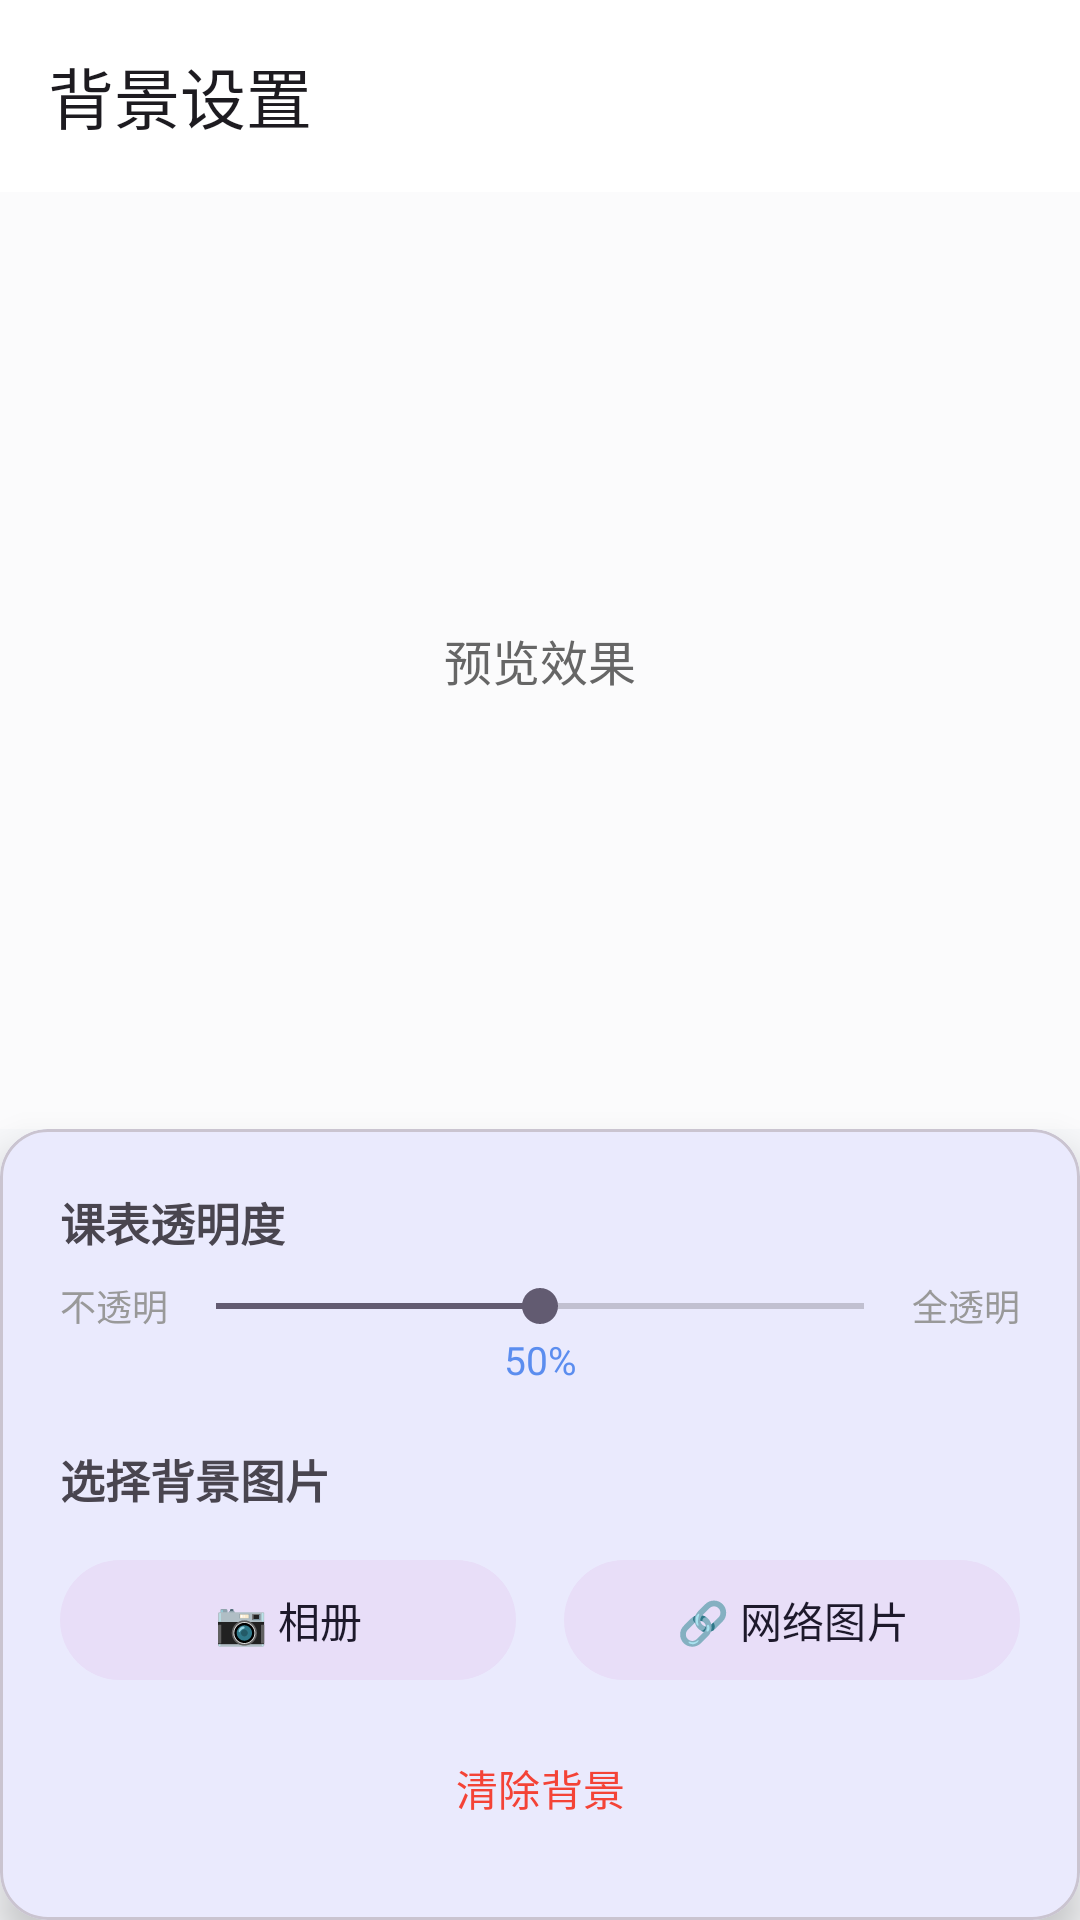

The Android layout XML behind this screen, and the referenced resources:
<!-- AndroidManifest.xml: application theme Theme.NJFUSchedule -->
<!-- res/layout/activity_background_settings.xml -->
<?xml version="1.0" encoding="utf-8"?>
<LinearLayout xmlns:android="http://schemas.android.com/apk/res/android"
    xmlns:app="http://schemas.android.com/apk/res-auto"
    android:layout_width="match_parent"
    android:layout_height="match_parent"
    android:orientation="vertical">

    <com.google.android.material.appbar.MaterialToolbar
        android:id="@+id/toolbar"
        android:layout_width="match_parent"
        android:layout_height="?attr/actionBarSize"
        android:background="@color/surface"
        android:elevation="2dp"
        app:navigationIcon="@drawable/ic_back"
        app:title="背景设置" />

    <FrameLayout
        android:layout_width="match_parent"
        android:layout_height="0dp"
        android:layout_weight="1">

        
        <ImageView
            android:id="@+id/iv_preview"
            android:layout_width="match_parent"
            android:layout_height="match_parent"
            android:scaleType="centerCrop" />

        
        <View
            android:id="@+id/overlay_preview"
            android:layout_width="match_parent"
            android:layout_height="match_parent"
            android:background="#80FFFFFF" />

        <TextView
            android:layout_width="wrap_content"
            android:layout_height="wrap_content"
            android:layout_gravity="center"
            android:text="预览效果"
            android:textColor="#666666"
            android:textSize="16sp" />
    </FrameLayout>

    
    <com.google.android.material.card.MaterialCardView
        android:layout_width="match_parent"
        android:layout_height="wrap_content"
        app:cardCornerRadius="16dp"
        app:cardElevation="8dp">

        <LinearLayout
            android:layout_width="match_parent"
            android:layout_height="wrap_content"
            android:orientation="vertical"
            android:padding="20dp">

            
            <TextView
                android:layout_width="wrap_content"
                android:layout_height="wrap_content"
                android:text="课表透明度"
                android:textSize="15sp"
                android:textStyle="bold" />

            <LinearLayout
                android:layout_width="match_parent"
                android:layout_height="wrap_content"
                android:layout_marginTop="8dp"
                android:gravity="center_vertical"
                android:orientation="horizontal">

                <TextView
                    android:layout_width="wrap_content"
                    android:layout_height="wrap_content"
                    android:text="不透明"
                    android:textColor="#999999"
                    android:textSize="12sp" />

                <SeekBar
                    android:id="@+id/seekbar_alpha"
                    android:layout_width="0dp"
                    android:layout_height="wrap_content"
                    android:layout_weight="1"
                    android:max="100"
                    android:progress="50" />

                <TextView
                    android:layout_width="wrap_content"
                    android:layout_height="wrap_content"
                    android:text="全透明"
                    android:textColor="#999999"
                    android:textSize="12sp" />
            </LinearLayout>

            <TextView
                android:id="@+id/tv_alpha_value"
                android:layout_width="match_parent"
                android:layout_height="wrap_content"
                android:gravity="center"
                android:text="50%"
                android:textColor="?colorPrimary"
                android:textSize="13sp" />

            
            <TextView
                android:layout_width="wrap_content"
                android:layout_height="wrap_content"
                android:layout_marginTop="20dp"
                android:text="选择背景图片"
                android:textSize="15sp"
                android:textStyle="bold" />

            <LinearLayout
                android:layout_width="match_parent"
                android:layout_height="wrap_content"
                android:layout_marginTop="12dp"
                android:orientation="horizontal">

                <com.google.android.material.button.MaterialButton
                    android:id="@+id/btn_gallery"
                    android:layout_width="0dp"
                    android:layout_height="wrap_content"
                    android:layout_marginEnd="8dp"
                    android:layout_weight="1"
                    android:text="📷 相册"
                    style="@style/Widget.Material3.Button.TonalButton" />

                <com.google.android.material.button.MaterialButton
                    android:id="@+id/btn_url"
                    android:layout_width="0dp"
                    android:layout_height="wrap_content"
                    android:layout_marginStart="8dp"
                    android:layout_weight="1"
                    android:text="🔗 网络图片"
                    style="@style/Widget.Material3.Button.TonalButton" />
            </LinearLayout>

            <com.google.android.material.button.MaterialButton
                android:id="@+id/btn_clear"
                android:layout_width="match_parent"
                android:layout_height="wrap_content"
                android:layout_marginTop="8dp"
                android:text="清除背景"
                android:textColor="#F44336"
                style="@style/Widget.Material3.Button.TextButton" />

        </LinearLayout>
    </com.google.android.material.card.MaterialCardView>
</LinearLayout>
<!-- resources referenced by this layout -->
<resources>
  <color name="surface">#FFFFFF</color>
  <style name="Theme.NJFUSchedule" parent="Theme.Material3.Light.NoActionBar">
          <item name="colorPrimary">@color/secondary</item>
          <item name="colorOnPrimary">@color/on_primary</item>
          <item name="android:statusBarColor">#00000000</item>
          <item name="android:windowLightStatusBar">true</item>
          <item name="android:windowBackground">@color/background</item>
          <item name="android:navigationBarColor">@color/surface</item>
      </style>
  <color name="secondary">#5B8DEF</color>
  <color name="on_primary">#FFFFFF</color>
  <color name="background">#F7F8FA</color>
</resources>
